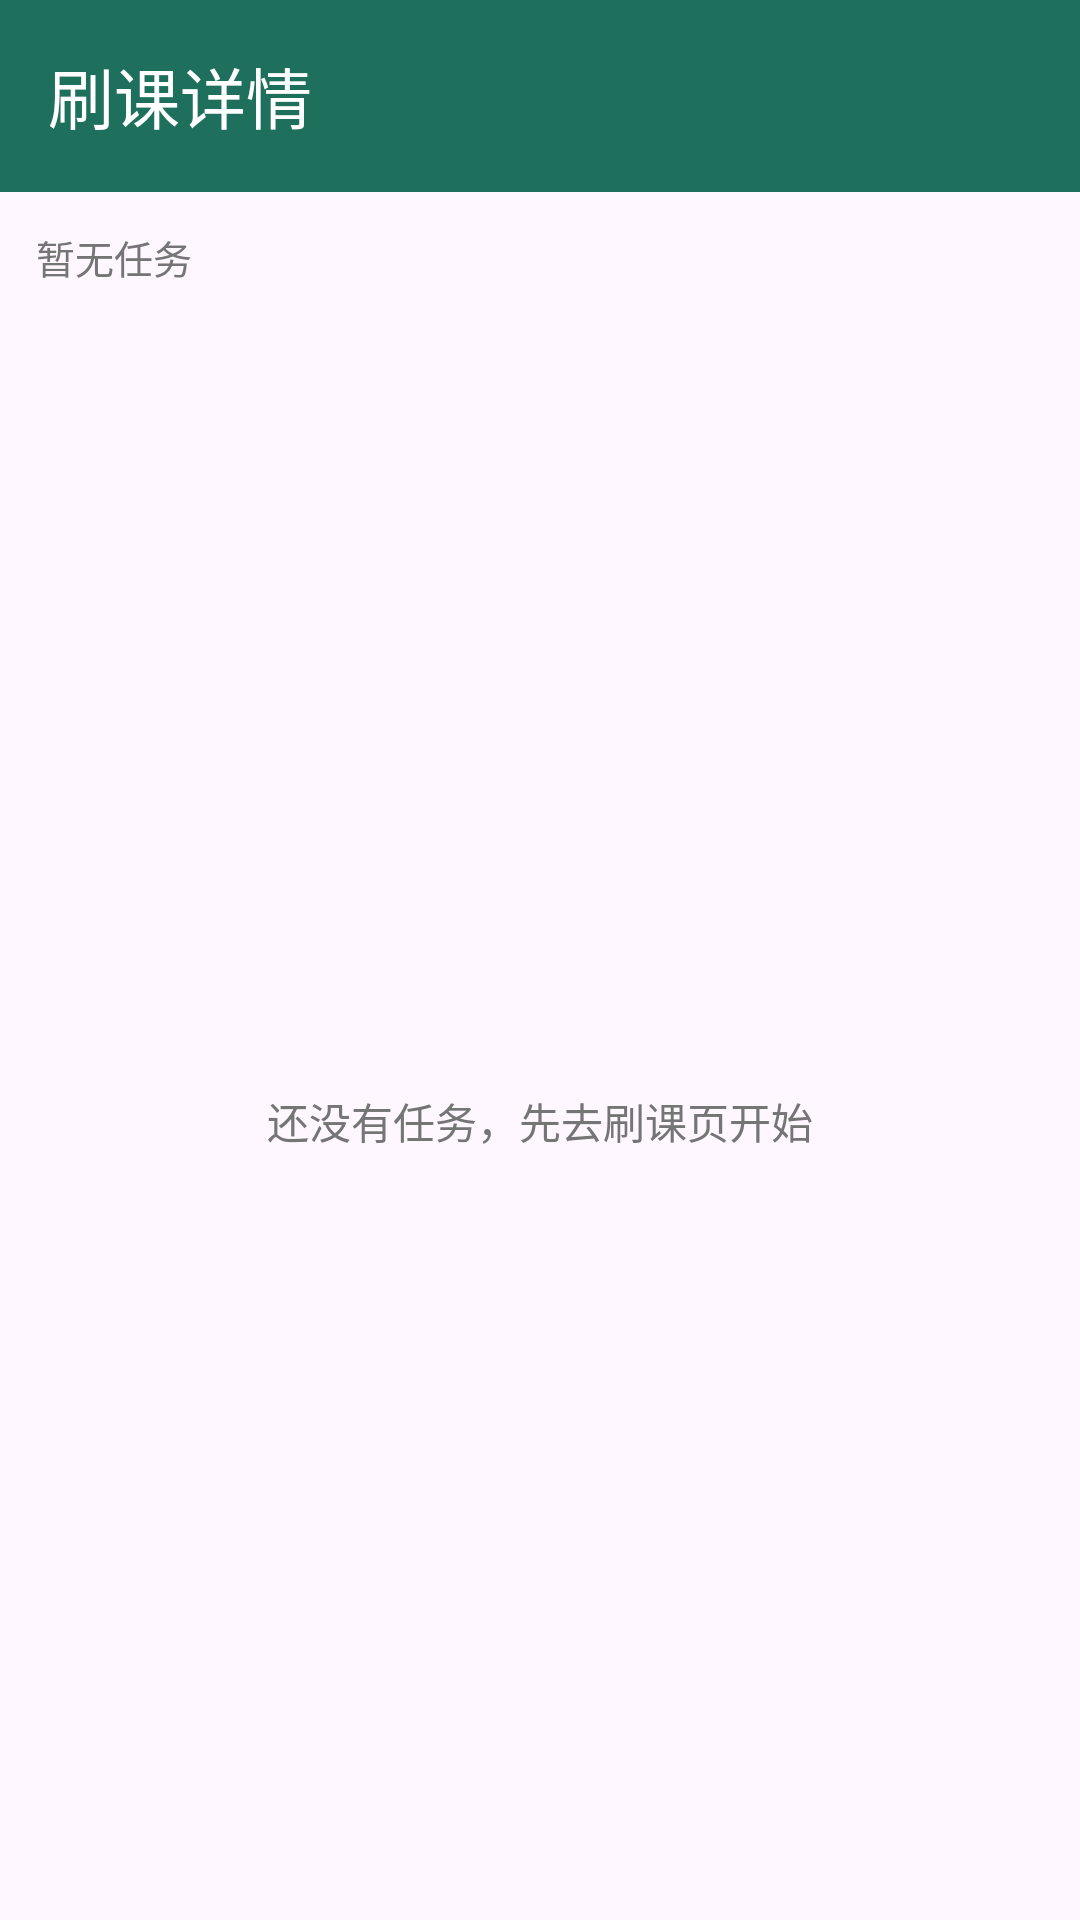

Android layout source for this screen:
<!-- AndroidManifest.xml: application theme Theme.XXTSign -->
<!-- res/layout/activity_study_detail.xml -->
<?xml version="1.0" encoding="utf-8"?>
<LinearLayout xmlns:android="http://schemas.android.com/apk/res/android"
    xmlns:app="http://schemas.android.com/apk/res-auto"
    android:layout_width="match_parent"
    android:layout_height="match_parent"
    android:orientation="vertical">

    <com.google.android.material.appbar.MaterialToolbar
        android:id="@+id/toolbar"
        android:layout_width="match_parent"
        android:layout_height="?attr/actionBarSize"
        android:background="@color/primary"
        app:navigationIcon="@drawable/ic_back"
        app:title="刷课详情"
        app:titleTextColor="#FFFFFF" />

    <TextView
        android:id="@+id/tvSummary"
        android:layout_width="match_parent"
        android:layout_height="wrap_content"
        android:padding="12dp"
        android:text="暂无任务"
        android:textColor="@color/muted"
        android:textSize="13sp" />

    <FrameLayout
        android:layout_width="match_parent"
        android:layout_height="0dp"
        android:layout_weight="1">

        <androidx.recyclerview.widget.RecyclerView
            android:id="@+id/recycler"
            android:layout_width="match_parent"
            android:layout_height="match_parent"
            android:clipToPadding="false"
            android:paddingStart="12dp"
            android:paddingEnd="12dp"
            android:paddingBottom="12dp" />

        <TextView
            android:id="@+id/tvEmpty"
            android:layout_width="match_parent"
            android:layout_height="match_parent"
            android:gravity="center"
            android:text="还没有任务，先去刷课页开始"
            android:textColor="@color/muted"
            android:textSize="14sp" />
    </FrameLayout>
</LinearLayout>
<!-- resources referenced by this layout -->
<resources>
  <color name="muted">#757575</color>
  <color name="primary">#1E6F5C</color>
  <style name="Theme.XXTSign" parent="Theme.Material3.DayNight.NoActionBar">
          <item name="colorPrimary">@color/primary</item>
          <item name="colorPrimaryDark">@color/primary_dark</item>
          <item name="colorSecondary">@color/accent</item>
          <item name="android:statusBarColor" tools:targetApi="l">@color/primary_dark</item>
      </style>
  <color name="primary_dark">#14513F</color>
  <color name="accent">#FF7043</color>
</resources>
